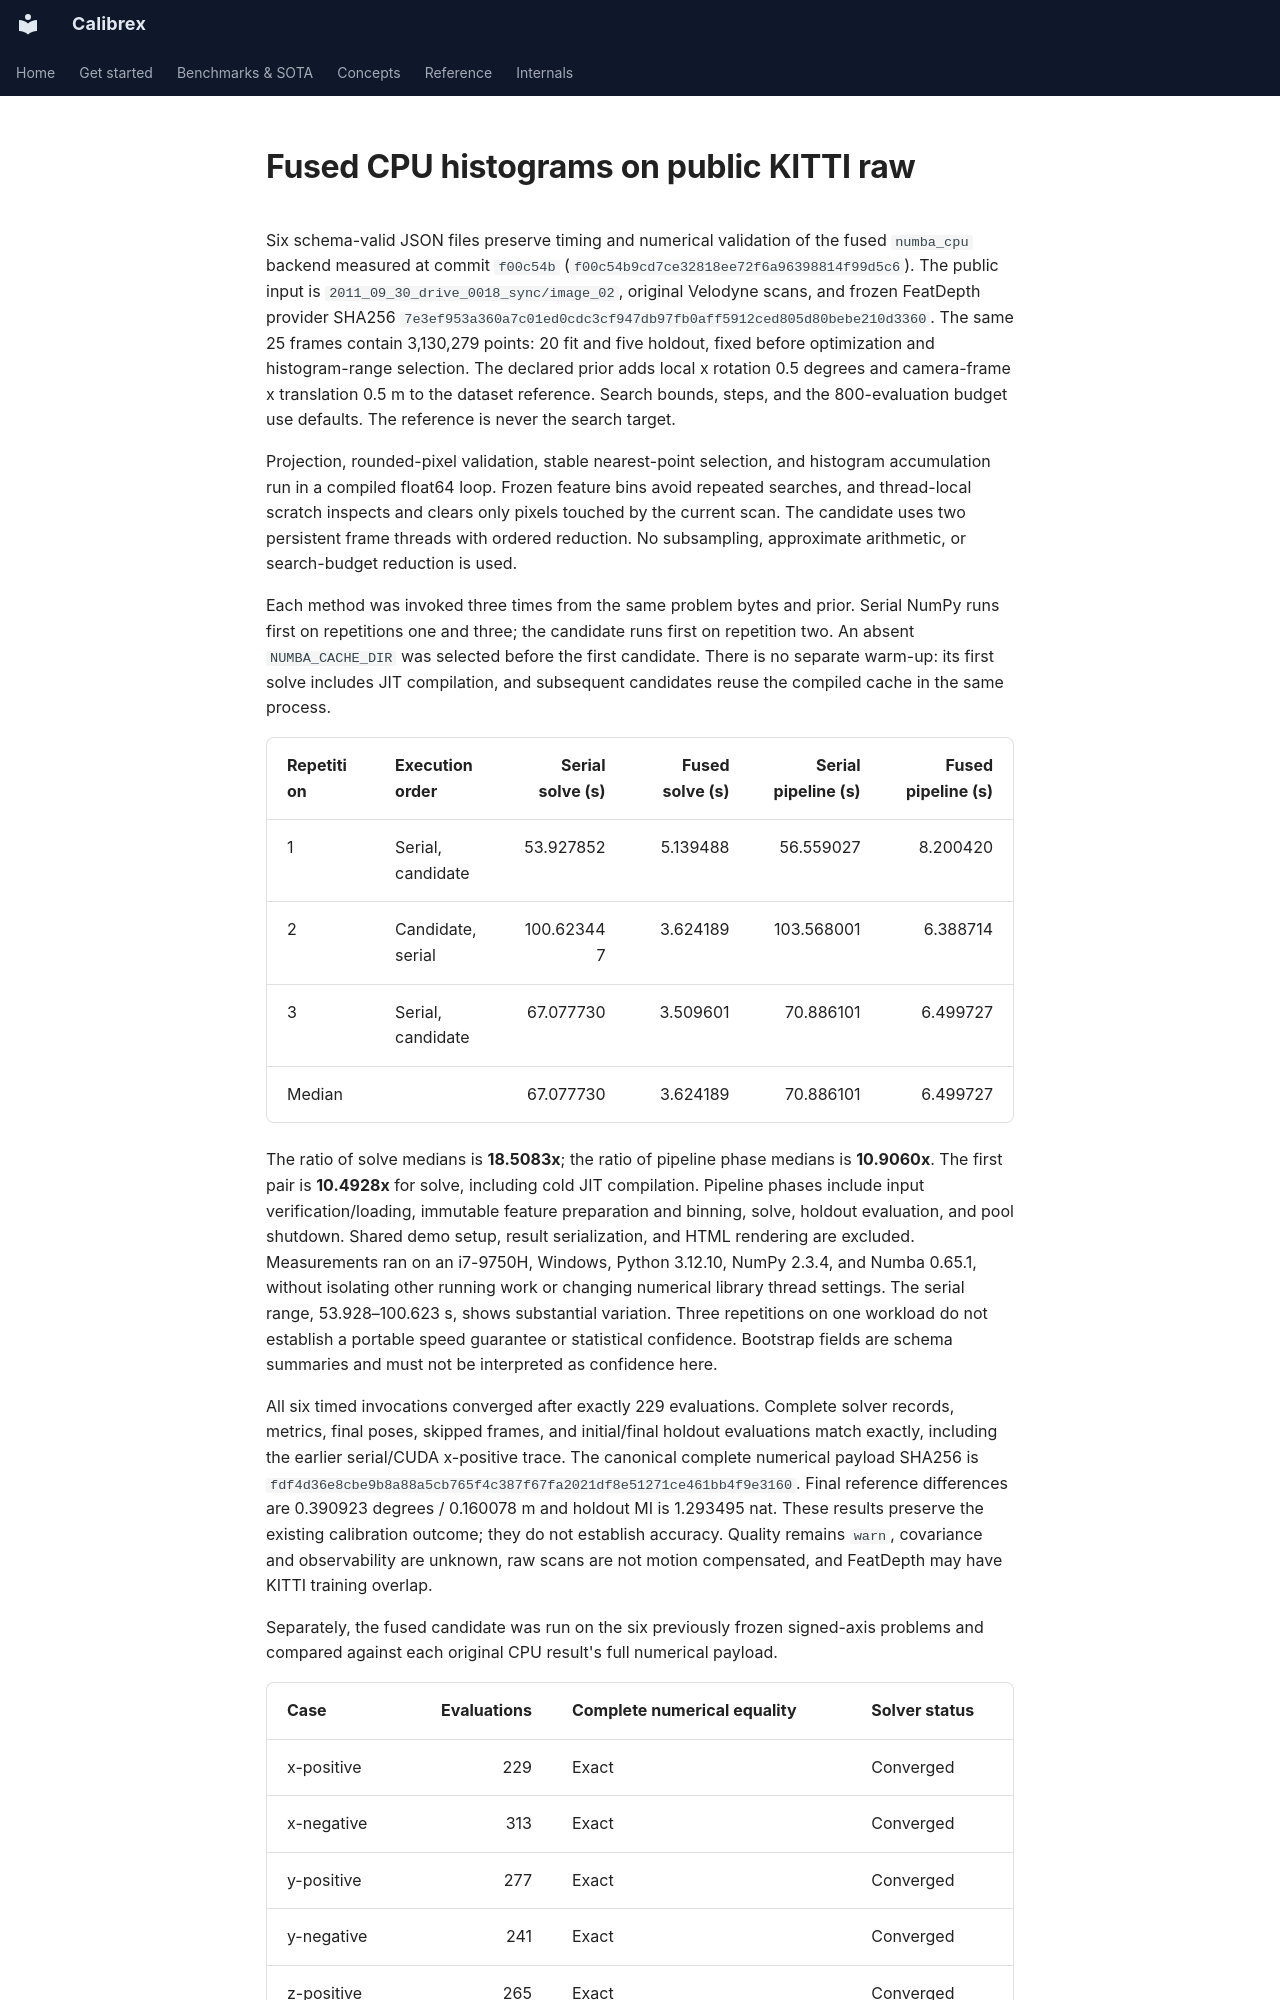

repository: rsasaki0109/Calibrex · page: assets/fused_cpu_histogram/index.html · generator: mkdocs

# Fused CPU histograms on public KITTI raw

Six schema-valid JSON files preserve timing and numerical validation of the
fused `numba_cpu` backend measured at commit `f00c54b`
(`f00c54b9cd7ce32818ee72f6a96398814f99d5c6`). The public input is
`2011_09_30_drive_0018_sync/image_02`, original Velodyne scans, and frozen
FeatDepth provider SHA256
`7e3ef953a360a7c01ed0cdc3cf947db97fb0aff5912ced805d80bebe210d3360`.
The same 25 frames contain 3,130,279 points: 20 fit and five holdout, fixed
before optimization and histogram-range selection. The declared prior adds
local x rotation 0.5 degrees and camera-frame x translation 0.5 m to the
dataset reference. Search bounds, steps, and the 800-evaluation budget use
defaults. The reference is never the search target.

Projection, rounded-pixel validation, stable nearest-point selection, and
histogram accumulation run in a compiled float64 loop. Frozen feature bins
avoid repeated searches, and thread-local scratch inspects and clears only
pixels touched by the current scan. The candidate uses two persistent frame
threads with ordered reduction. No subsampling, approximate arithmetic, or
search-budget reduction is used.

Each method was invoked three times from the same problem bytes and prior.
Serial NumPy runs first on repetitions one and three; the candidate runs first
on repetition two. An absent `NUMBA_CACHE_DIR` was selected before the first
candidate. There is no separate warm-up: its first solve includes JIT compilation,
and subsequent candidates reuse the compiled cache in the same process.

| Repetition | Execution order | Serial solve (s) | Fused solve (s) | Serial pipeline (s) | Fused pipeline (s) |
| --- | --- | ---: | ---: | ---: | ---: |
| 1 | Serial, candidate | 53.927852 | 5.139488 | 56.559027 | 8.200420 |
| 2 | Candidate, serial | 100.623447 | 3.624189 | 103.568001 | 6.388714 |
| 3 | Serial, candidate | 67.077730 | 3.509601 | 70.886101 | 6.499727 |
| Median | | 67.077730 | 3.624189 | 70.886101 | 6.499727 |

The ratio of solve medians is **18.5083x**; the ratio of pipeline phase medians
is **10.9060x**. The first pair is **10.4928x** for solve, including cold JIT
compilation. Pipeline phases include input verification/loading, immutable
feature preparation and binning, solve, holdout evaluation, and pool shutdown.
Shared demo setup, result serialization, and HTML rendering are excluded.
Measurements ran on an i7-9750H, Windows, Python 3.12.10, NumPy 2.3.4, and
Numba 0.65.1, without isolating other running work or changing numerical library
thread settings. The serial range, 53.928–100.623 s, shows substantial variation.
Three repetitions on one workload do not establish a portable speed guarantee
or statistical confidence. Bootstrap fields are schema summaries and must not
be interpreted as confidence here.

All six timed invocations converged after exactly 229 evaluations. Complete
solver records, metrics, final poses, skipped frames, and initial/final holdout
evaluations match exactly, including the earlier serial/CUDA x-positive trace.
The canonical complete numerical payload SHA256 is
`fdf4d36e8cbe9b8a88a5cb765f4c387f67fa2021df8e51271ce461bb4f9e3160`.
Final reference differences are 0.390923 degrees / 0.160078 m and holdout MI is
1.293495 nat. These results preserve the existing calibration outcome; they do
not establish accuracy. Quality remains `warn`, covariance and observability
are unknown, raw scans are not motion compensated, and FeatDepth may have KITTI
training overlap.

Separately, the fused candidate was run on the six previously frozen signed-axis
problems and compared against each original CPU result's full numerical payload.

| Case | Evaluations | Complete numerical equality | Solver status |
| --- | ---: | --- | --- |
| x-positive | 229 | Exact | Converged |
| x-negative | 313 | Exact | Converged |
| y-positive | 277 | Exact | Converged |
| y-negative | 241 | Exact | Converged |
| z-positive | 265 | Exact | Converged |
| z-negative | 241 | Exact | Converged |
